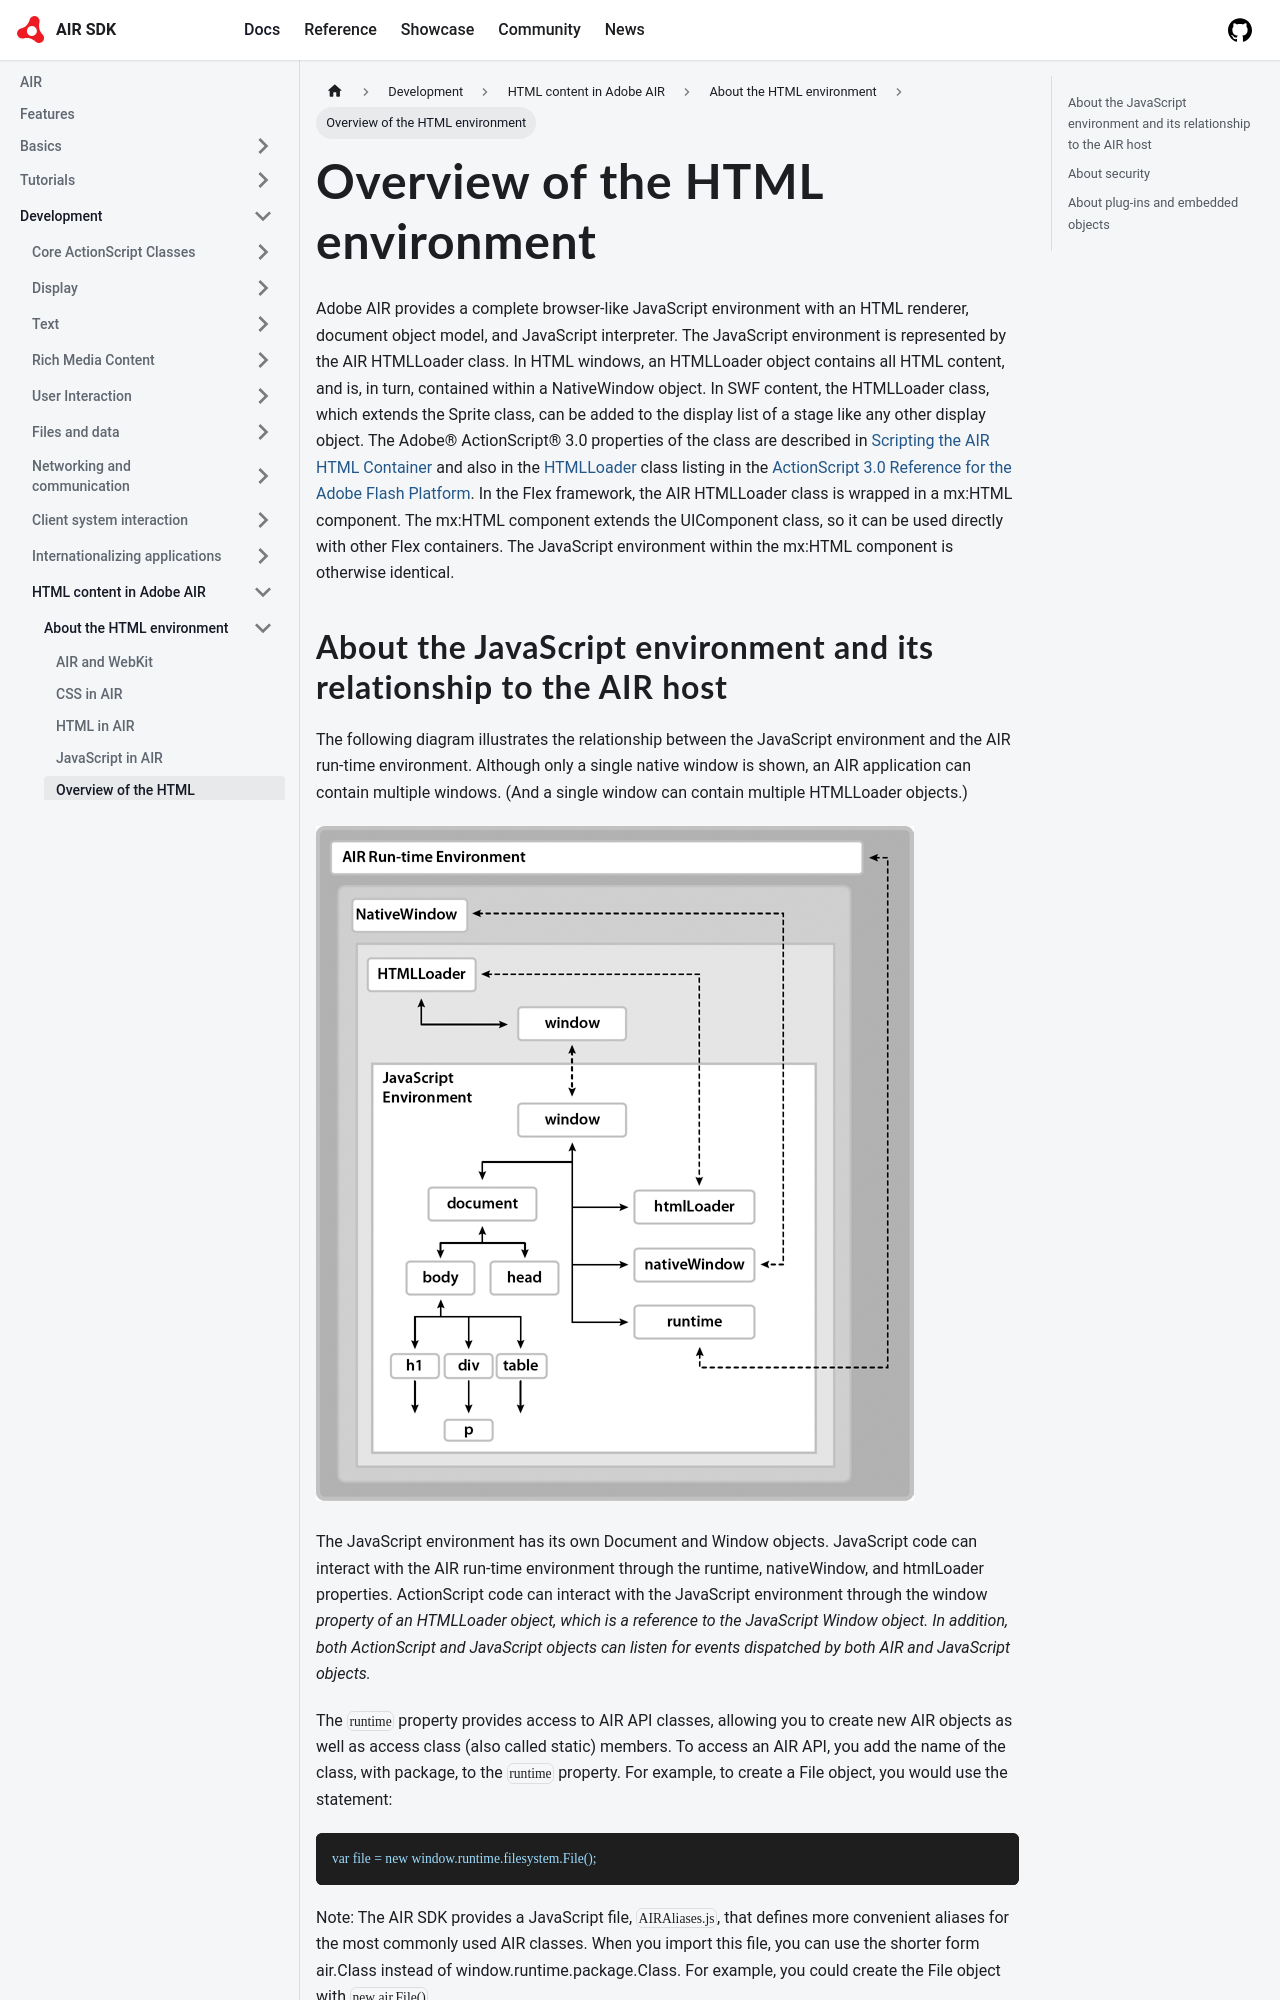

repository: airsdk/airsdk.dev · page: docs/development/html-content-in-air/about-the-html-environment/overview-of-the-html-environment.html · generator: docusaurus

# Overview of the HTML environment

Adobe AIR provides a complete browser-like JavaScript environment with an HTML
renderer, document object model, and JavaScript interpreter. The JavaScript
environment is represented by the AIR HTMLLoader class. In HTML windows, an
HTMLLoader object contains all HTML content, and is, in turn, contained within a
NativeWindow object. In SWF content, the HTMLLoader class, which extends the
Sprite class, can be added to the display list of a stage like any other display
object. The Adobe® ActionScript® 3.0 properties of the class are described in
[Scripting the AIR HTML Container](../scripting-the-air-html-container/index.md)
and also in the
[HTMLLoader](https://airsdk.dev/reference/actionscript/3.0/flash/html/HTMLLoader.html)
class listing in the
[ActionScript 3.0 Reference for the Adobe Flash Platform](https://airsdk.dev/reference/actionscript/3.0/index.html).
In the Flex framework, the AIR HTMLLoader class is wrapped in a mx:HTML
component. The mx:HTML component extends the UIComponent class, so it can be
used directly with other Flex containers. The JavaScript environment within the
mx:HTML component is otherwise identical.
